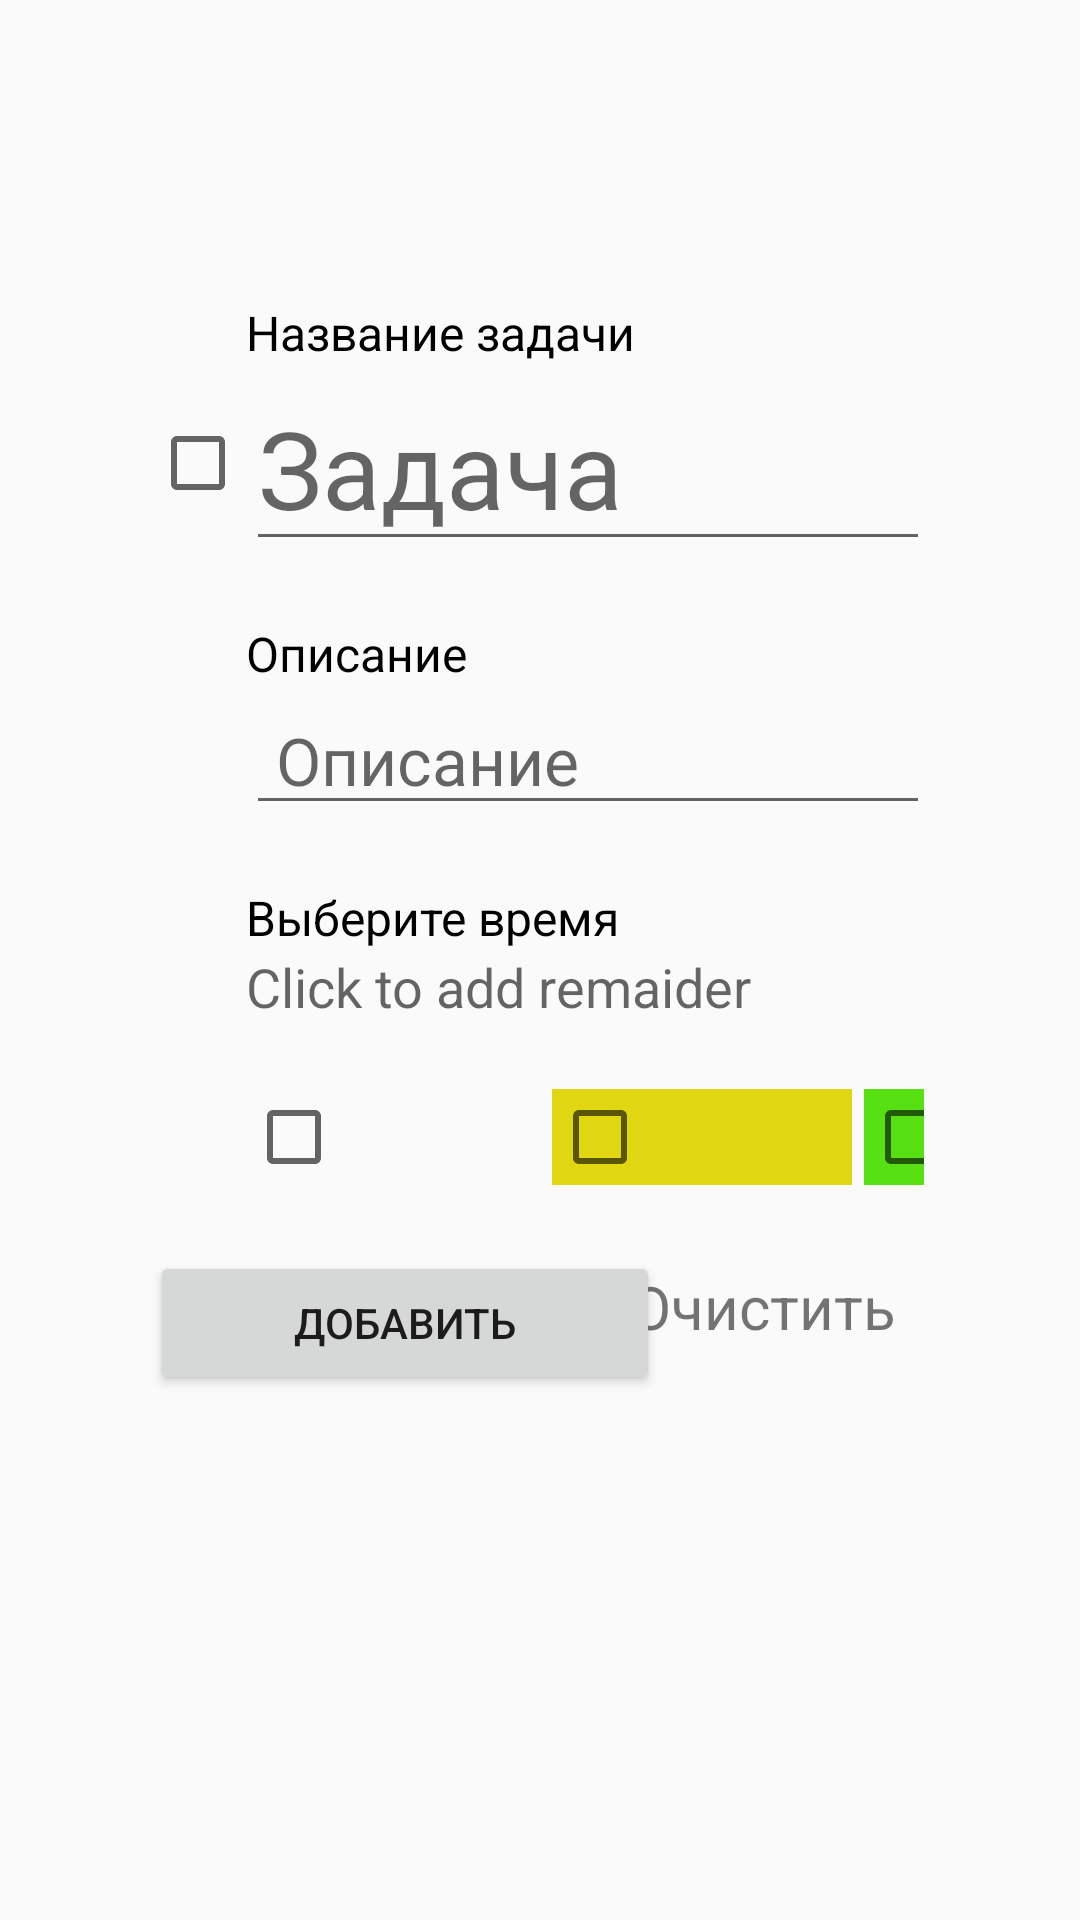

The Android layout XML behind this screen, and the referenced resources:
<!-- AndroidManifest.xml: application theme AppTheme -->
<!-- res/layout/activity_settingtask.xml -->
<?xml version="1.0" encoding="utf-8"?>
<RelativeLayout xmlns:android="http://schemas.android.com/apk/res/android"
    xmlns:app="http://schemas.android.com/apk/res-auto"
    xmlns:tools="http://schemas.android.com/tools"
    android:layout_width="match_parent"
    android:layout_height="match_parent"
    tools:context=".settingtask">
    <RelativeLayout
        android:layout_width="match_parent"
        android:layout_height="wrap_content"
        android:layout_marginLeft="50dp"
        android:layout_marginRight="50dp"
        android:layout_marginTop="100dp">
        <TextView
            android:id="@+id/text"
            android:layout_width="wrap_content"
            android:layout_height="wrap_content"
            android:textSize="16dp"
            android:text="Название задачи"
            android:textColor="@color/black"
            android:layout_toRightOf="@id/check"
            />
        <CheckBox
            android:id="@+id/check"
            android:layout_width="wrap_content"
            android:layout_height="wrap_content"
            android:layout_below="@id/text"
            android:layout_alignBottom="@id/nametask"
            />
        <EditText
            android:id="@+id/nametask"
            android:hint="Задача"
            android:textSize="36sp"
            android:layout_below="@id/text"
            android:layout_width="match_parent"
            android:layout_height="wrap_content"
            android:layout_toRightOf="@id/check"/>
        <TextView
            android:id="@+id/textt"
            android:textColor="@color/black"
            android:layout_marginTop="20dp"
            android:layout_width="wrap_content"
            android:layout_height="wrap_content"
            android:text="Описание"
            android:textSize="16dp"
            android:layout_below="@id/nametask"
            android:layout_toRightOf="@id/check"/>
        <EditText
            android:id="@+id/texttask"
            android:hint="Описание"
            android:textSize="22sp"
            android:layout_width="match_parent"
            android:layout_height="wrap_content"
            android:layout_below="@id/textt"
            android:layout_toRightOf="@id/check"
            android:paddingLeft="10dp"/>
        <TextView
            android:id="@+id/texttt"
            android:layout_marginTop="20dp"
            android:layout_width="wrap_content"
            android:layout_height="wrap_content"
            android:text="Выберите время"
            android:textSize="16dp"
            android:textColor="@color/black"
            android:layout_below="@id/texttask"
            android:layout_toRightOf="@id/check"/>
        <TextView
            android:id="@+id/datatime"
            android:textSize="18dp"
            android:layout_width="match_parent"
            android:layout_height="wrap_content"
            android:layout_below="@id/texttt"
            android:clickable="true"
            android:hint="Click to add remaider"
            android:layout_toRightOf="@id/check"
            android:layout_marginBottom="20dp"/>

        <CheckBox
            android:id="@+id/hard_priority"
            android:layout_width="100dp"
            android:layout_height="wrap_content"
            android:layout_below="@id/datatime"
            android:layout_marginTop="2dp"
            android:layout_marginEnd="2dp"
            android:layout_marginBottom="2dp"
            android:layout_toRightOf="@id/check"

            android:theme="@style/MyCheckBox"/>

        <CheckBox
            android:id="@+id/middle_priority"
            android:layout_width="100dp"
            android:layout_height="wrap_content"
            android:layout_below="@id/datatime"
            android:layout_marginTop="2dp"
            android:layout_marginEnd="2dp"
            android:layout_marginBottom="2dp"
            android:layout_toRightOf="@id/hard_priority"
            android:background="#e0d612" />
        <CheckBox
            android:id="@+id/small_priority"
            android:layout_width="100dp"
            android:layout_height="wrap_content"
            android:background="#57e012"
            android:layout_below="@id/datatime"
            android:layout_toRightOf="@id/middle_priority"
            android:layout_margin="2dp"
            />


        <Button
            android:id="@+id/sma"
            android:layout_marginTop="20dp"
            android:layout_width="170dp"
            android:layout_height="wrap_content"
            android:layout_below="@id/small_priority"
            android:text="Добавить"/>

        <TextView
            android:layout_width="100dp"
            android:layout_height="wrap_content"
            android:layout_below="@id/small_priority"
            android:layout_alignParentRight="true"
            android:layout_centerInParent="true"
            android:layout_marginTop="25dp"
            android:clickable="true"
            android:onClick="clear"
            android:text="Очистить"
            android:textSize="20sp" />
    </RelativeLayout>

</RelativeLayout>
<!-- resources referenced by this layout -->
<resources>
  <style name="MyCheckBox" parent="Theme.AppCompat.Light">
          <item name="colorControlNormal">@android:color/holo_green_light</item>
          <item name="colorControlActivated">@android:color/holo_orange_dark</item>
          <item name="android:width">100dp</item>
      </style>
  <style name="AppTheme" parent="Theme.AppCompat.Light.DarkActionBar">
          
          <item name="colorPrimary">@color/colorPrimary</item>
          <item name="colorPrimaryDark">@color/colorPrimaryDark</item>
          <item name="colorAccent">@color/colorAccent</item>
          <item name="backgroundcolor">#FFFFFF</item>
          <item name="cardbackground">#FFFFFF</item>
          <item name="textcolor">#636363</item>
          <item name="tintcolor">#BAB8B8</item>
          <item name="buttoncolor">@color/colorPrimary</item>
          <item name="android:windowAnimationStyle">@style/WindowAnimationTransition</item>
      </style>
  <style name="WindowAnimationTransition">
          <item name="android:windowEnterAnimation">@android:anim/bounce_interpolator</item>
      </style>
  <!-- not gathered from this repository: default colours our renderer supplied (Android Studio template values) -->
  <color name="black">#FF000000</color>
  <color name="colorPrimary">#FF6200EE</color>
  <color name="colorPrimaryDark">#FF3700B3</color>
  <color name="colorAccent">#FF03DAC5</color>
</resources>
